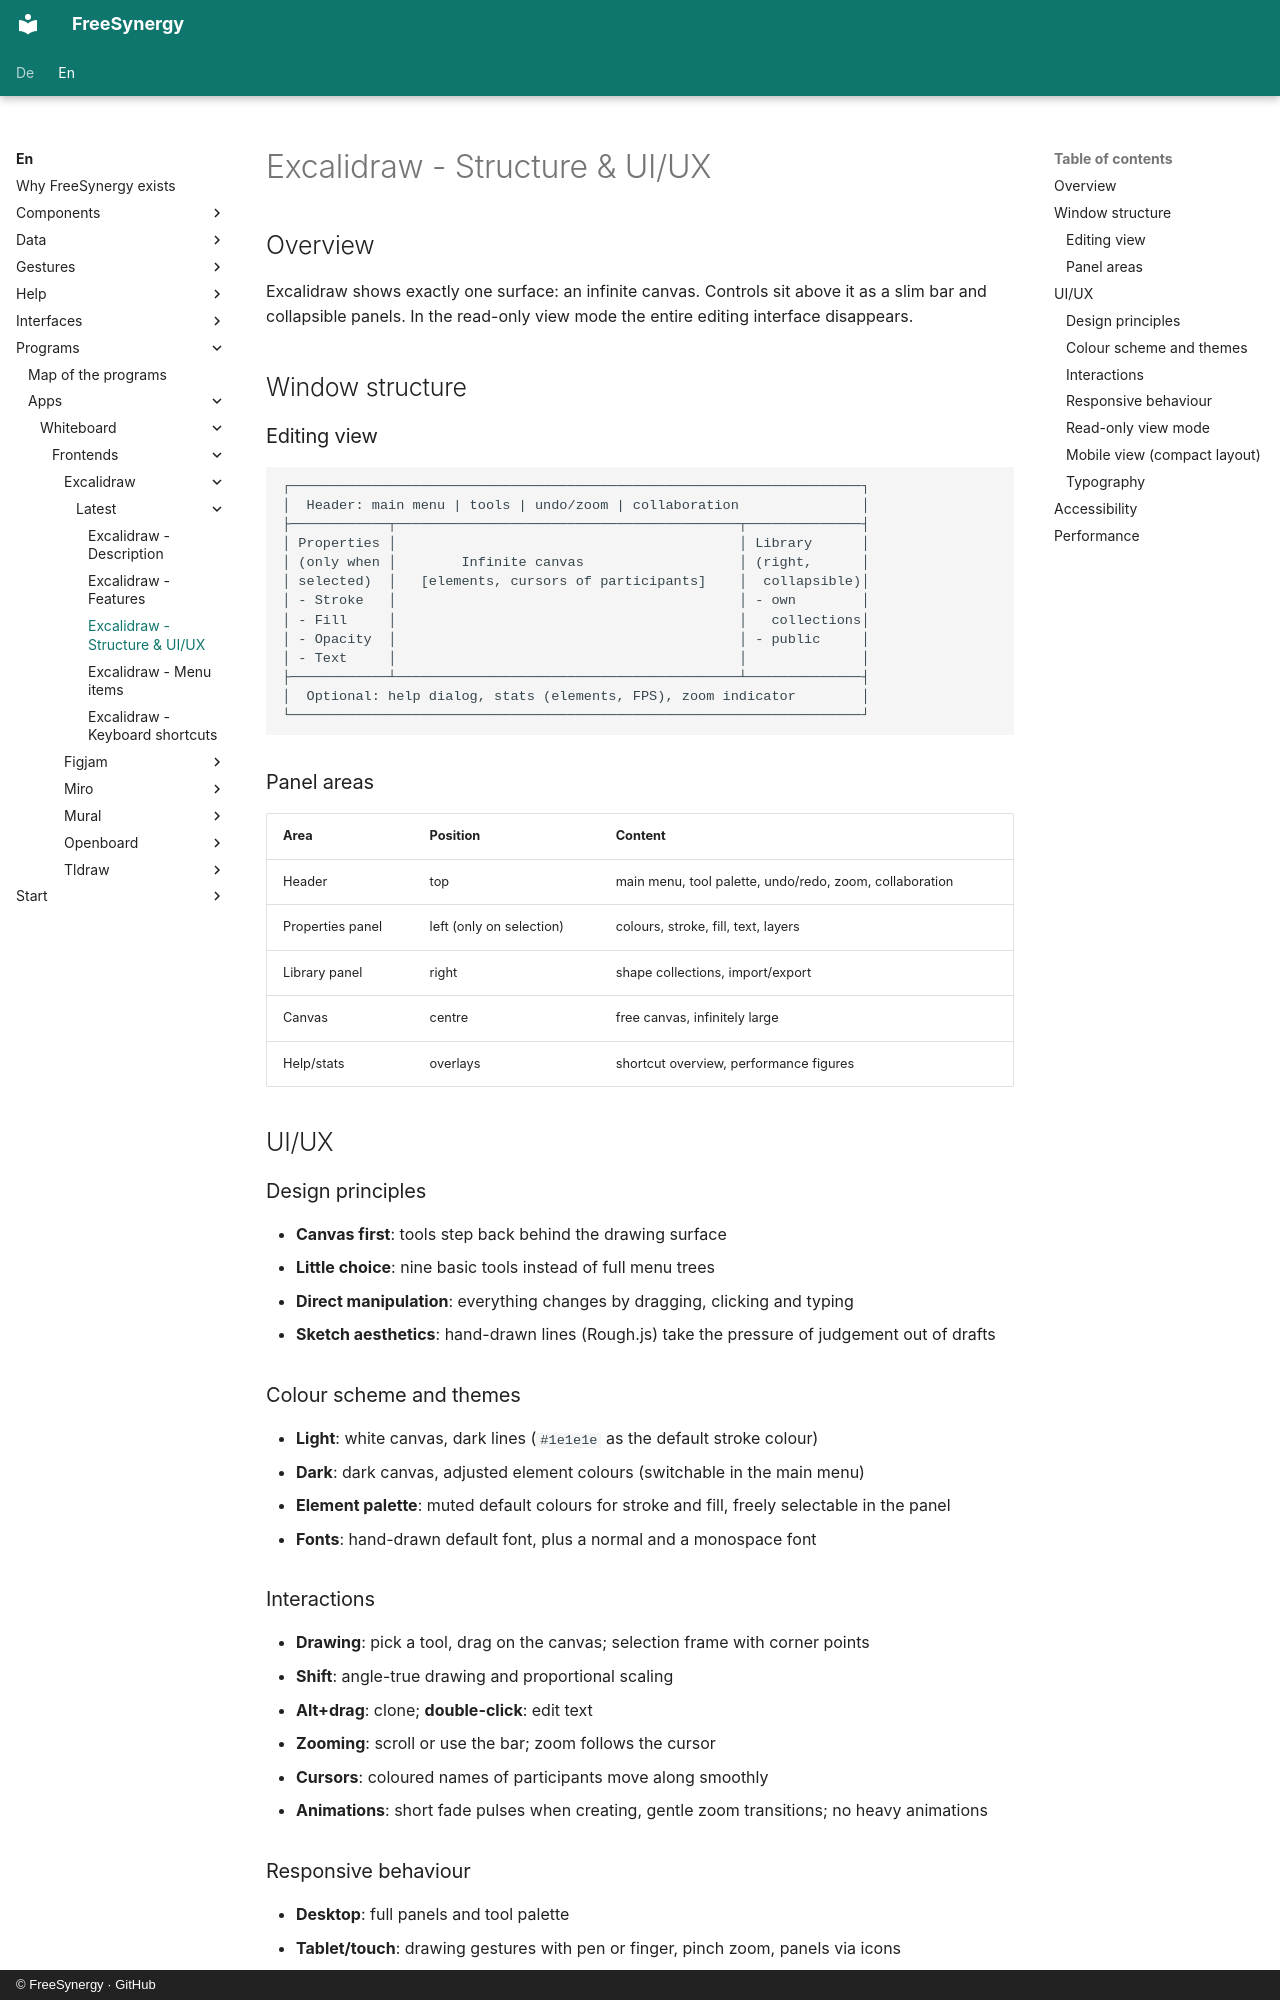

repository: FreeSynergy/fs-documentation · page: en/programs/apps/whiteboard/frontends/excalidraw/latest/layout/index.html · generator: mkdocs · copyright: © FreeSynergy · GitHub

# Excalidraw - Structure & UI/UX

## Overview

Excalidraw shows exactly one surface: an infinite canvas. Controls sit above it as a slim bar and collapsible panels. In the read-only view mode the entire editing interface disappears.

## Window structure

### Editing view

```
┌──────────────────────────────────────────────────────────────────────┐
│  Header: main menu | tools | undo/zoom | collaboration               │
├────────────┬──────────────────────────────────────────┬──────────────┤
│ Properties │                                          │ Library      │
│ (only when │        Infinite canvas                   │ (right,      │
│ selected)  │   [elements, cursors of participants]    │  collapsible)│
│ - Stroke   │                                          │ - own        │
│ - Fill     │                                          │   collections│
│ - Opacity  │                                          │ - public     │
│ - Text     │                                          │              │
├────────────┴──────────────────────────────────────────┴──────────────┤
│  Optional: help dialog, stats (elements, FPS), zoom indicator        │
└──────────────────────────────────────────────────────────────────────┘
```

### Panel areas

| Area | Position | Content |
|------|----------|---------|
| Header | top | main menu, tool palette, undo/redo, zoom, collaboration |
| Properties panel | left (only on selection) | colours, stroke, fill, text, layers |
| Library panel | right | shape collections, import/export |
| Canvas | centre | free canvas, infinitely large |
| Help/stats | overlays | shortcut overview, performance figures |

## UI/UX

### Design principles

- **Canvas first**: tools step back behind the drawing surface
- **Little choice**: nine basic tools instead of full menu trees
- **Direct manipulation**: everything changes by dragging, clicking and typing
- **Sketch aesthetics**: hand-drawn lines (Rough.js) take the pressure of judgement out of drafts

### Colour scheme and themes

- **Light**: white canvas, dark lines (`#1e1e1e` as the default stroke colour)
- **Dark**: dark canvas, adjusted element colours (switchable in the main menu)
- **Element palette**: muted default colours for stroke and fill, freely selectable in the panel
- **Fonts**: hand-drawn default font, plus a normal and a monospace font

### Interactions

- **Drawing**: pick a tool, drag on the canvas; selection frame with corner points
- **Shift**: angle-true drawing and proportional scaling
- **Alt+drag**: clone; **double-click**: edit text
- **Zooming**: scroll or use the bar; zoom follows the cursor
- **Cursors**: coloured names of participants move along smoothly
- **Animations**: short fade pulses when creating, gentle zoom transitions; no heavy animations

### Responsive behaviour

- **Desktop**: full panels and tool palette
- **Tablet/touch**: drawing gestures with pen or finger, pinch zoom, panels via icons
- **Smartphone**: compact bar, restricted panel use; drawing remains fully possible
